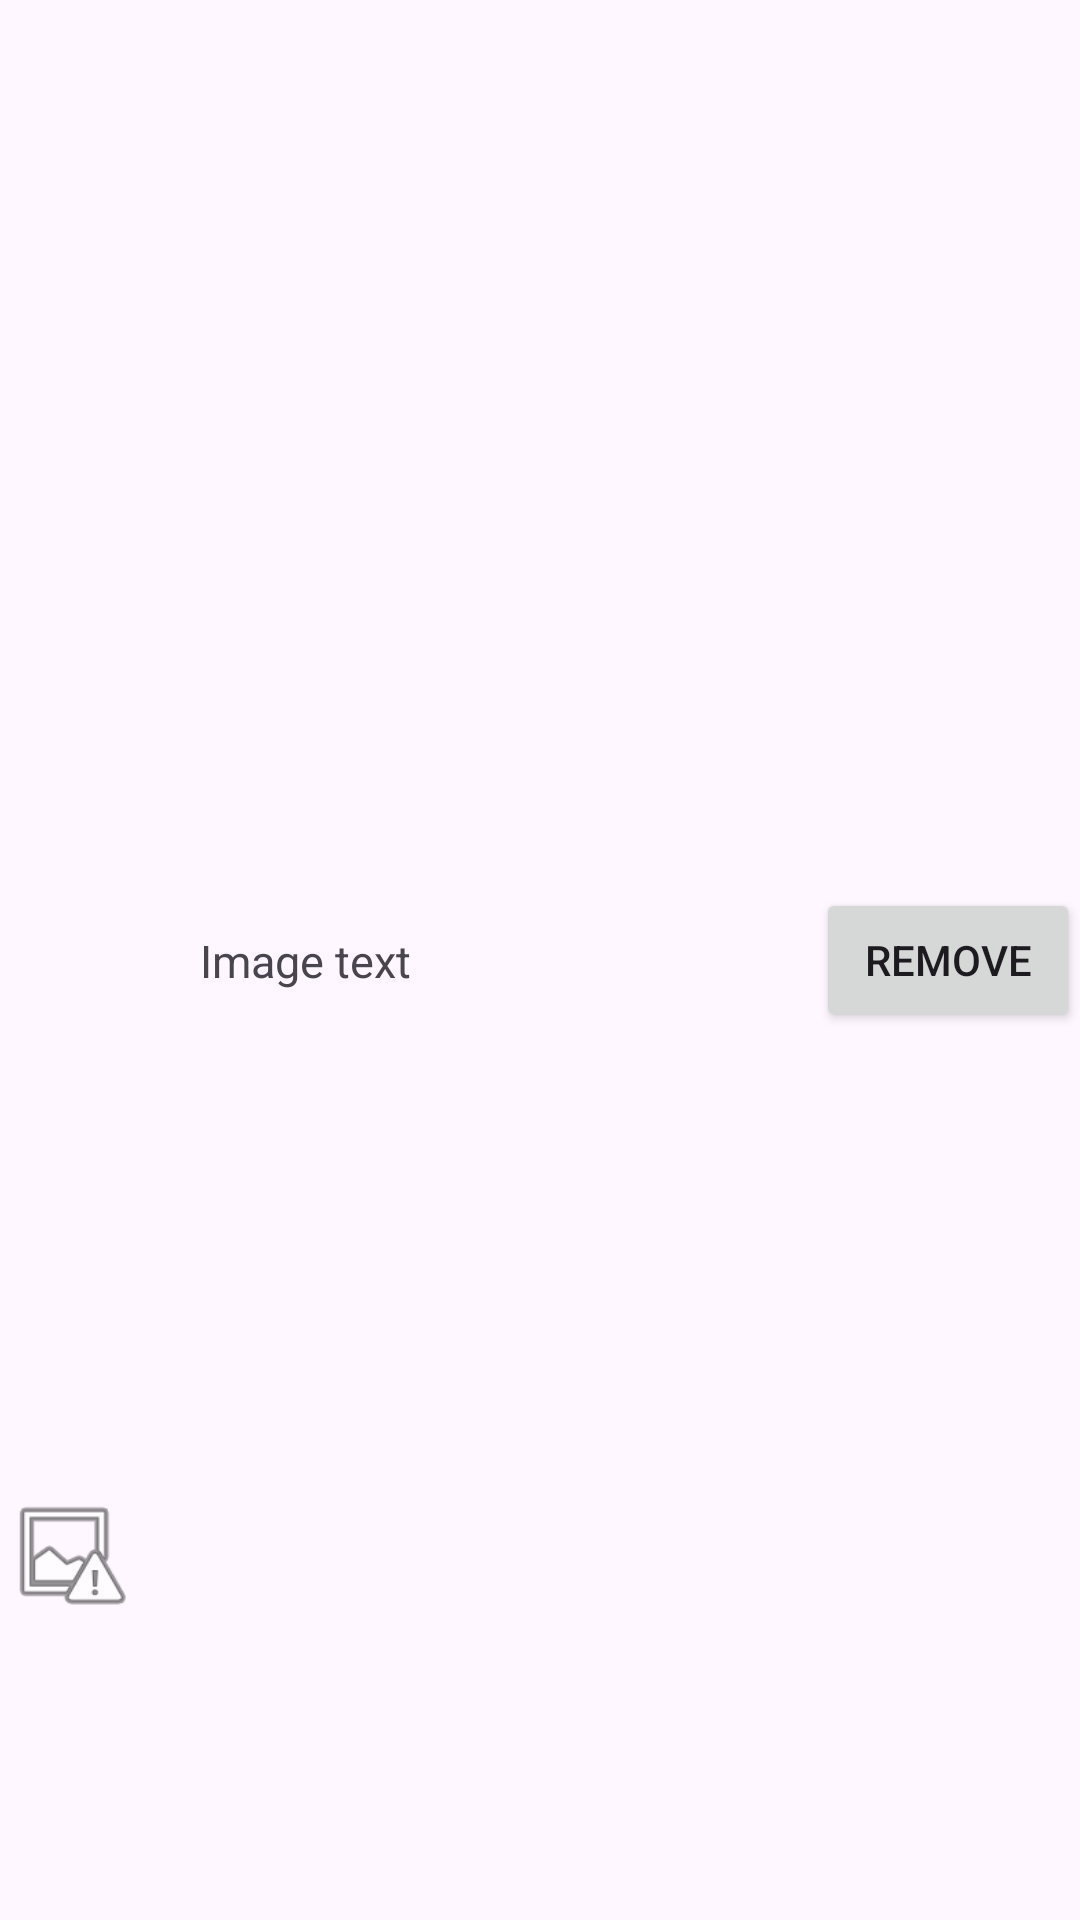

Produce the Android XML layout that renders to this screen, including the resource entries it uses.
<!-- AndroidManifest.xml: application theme Theme.Evently -->
<!-- res/layout/fragment_image_row.xml -->
<?xml version="1.0" encoding="utf-8"?>
<androidx.constraintlayout.widget.ConstraintLayout
    xmlns:android="http://schemas.android.com/apk/res/android"
    xmlns:app="http://schemas.android.com/apk/res-auto"
    xmlns:tools="http://schemas.android.com/tools"
    android:layout_width="match_parent"
    android:layout_height="50dp"
    android:orientation="horizontal"
    android:id="@+id/profileListRow">


    <ImageView
        android:id="@+id/profilePicture"
        android:layout_width="44dp"
        android:layout_height="44dp"
        android:contentDescription="TODO"
        android:scaleType="centerCrop"
        android:src="@android:drawable/ic_menu_report_image"
        app:layout_constraintBottom_toBottomOf="parent"
        app:layout_constraintEnd_toStartOf="@+id/image_description"
        app:layout_constraintHorizontal_bias="0.056"
        app:layout_constraintStart_toStartOf="parent"
        app:layout_constraintTop_toTopOf="parent"
        app:layout_constraintVertical_bias="0.833" />

    <TextView
        android:id="@+id/image_description"
        android:layout_width="wrap_content"
        android:layout_height="wrap_content"
        android:layout_marginStart="56dp"
        android:padding="10dp"
        android:text="Image text"
        android:textSize="15sp"
        app:layout_constraintBottom_toBottomOf="parent"
        app:layout_constraintEnd_toStartOf="@+id/btn_remove"
        app:layout_constraintHorizontal_bias="0.004"
        app:layout_constraintStart_toStartOf="parent"
        app:layout_constraintTop_toTopOf="parent" />

    <Button
        android:id="@+id/btn_remove"
        android:layout_width="wrap_content"
        android:layout_height="wrap_content"
        android:text="Remove"
        app:layout_constraintBottom_toBottomOf="parent"
        app:layout_constraintEnd_toEndOf="parent"
        app:layout_constraintTop_toTopOf="parent" />


</androidx.constraintlayout.widget.ConstraintLayout>
<!-- resources referenced by this layout -->
<resources>
  <style name="Theme.Evently" parent="Base.Theme.Evently">
          <item name="android:editTextStyle">@style/ThemeOverlay.Material3.TextInputEditText</item>
      </style>
  <style name="Base.Theme.Evently" parent="Theme.Material3.DayNight.NoActionBar">
          
          
          <item name="colorSecondary">@color/light_secondary</item>
      </style>
  <color name="light_secondary">#000000</color>
</resources>
